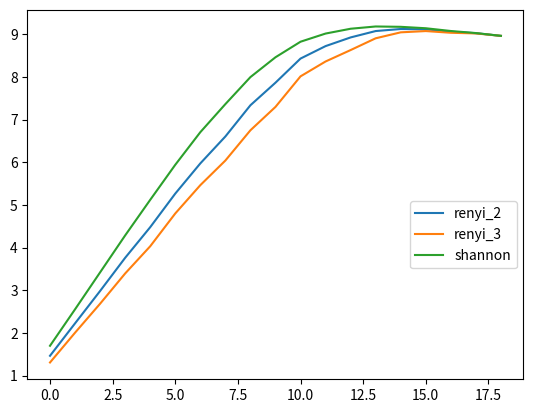

Recreate this plot in Python.
#!/usr/bin/python3

import matplotlib.pyplot as plt
import numpy as np

MU = 3.8
ALPHA = 1.4
BETA = 0.3


def gen_a(x):
    return MU * x * (1 - x)


def gen_b(x, y):
    return 1 - ALPHA * x * x + y, BETA * x


def gen_c(x, y):
    return 1 - ALPHA * np.absolute(x) + y, BETA * x


def gen_seq(start, func, length):
    curr = start
    seq = [curr, ]
    for i in range(length):
        if isinstance(curr, tuple):
            curr = func(curr[0], curr[1])
        else:
            curr = func(curr)
        seq.append(curr)
    return seq


def make_it_bin(seq, border=0.5):
    return [1 if item > border else
            0 for item in seq]


def gen_sub_seq_item(v, n, seq):
    s_n = 0
    for v_index in range(1, v + 1):
        s_n += np.power(2, v - v_index) * seq[v_index * n - v_index + 1]
    return s_n


def gen_sub_seq(seq_bin, v_seq):
    v_map = {}
    for v in v_seq:
        n_seq = range(1, round(len(seq_bin) / v))
        seq_a_sub = []
        for n in n_seq:
            seq_a_sub.append(gen_sub_seq_item(v, n, seq_bin))
        v_map[v] = seq_a_sub
    return v_map


def get_prob(sub_seq):
    prob_v_map = {}
    for v, seq in sub_seq.items():
        prob_map = {}
        l_seq = len(seq)
        for item in set(seq):
            prob_map[item] = seq.count(item) / l_seq
        prob_v_map[v] = prob_map
    return prob_v_map


def get_shannon(probs_map):
    res = 0
    for item in probs_map.values():
        res += item * np.log2(item)
    return -1 * res


def get_renyi(probs_map, b):
    res = 0
    for item in probs_map.values():
        res += np.power(item, b)
    return -1 * np.log2(res) * (1 / (b - 1))


def gen_plots(seqs, labels):
    lines = []
    for plot in zip(seqs, labels):
        line, = plt.plot(np.arange(len(plot[0])), plot[0], label=plot[1])
        lines.append(line)
    plt.legend(lines, labels, bbox_to_anchor=(1, 0.5))
    plt.show()


if __name__ == '__main__':

    seq_chose = gen_seq(0.5, gen_a, 10000)
    seq_bin = make_it_bin(seq_chose)
    seq_sub = gen_sub_seq(seq_bin, v_seq=range(2, 21))
    probs_map = get_prob(seq_sub)

    entropy_set = []
    renyi_full_2 = []
    for prob in probs_map.values():
        renyi_full_2.append(get_renyi(prob, 2))
    entropy_set.append(renyi_full_2)

    renyi_full_3 = []
    for prob in probs_map.values():
        renyi_full_3.append(get_renyi(prob, 3))
    entropy_set.append(renyi_full_3)

    shannon_full = []
    for prob in probs_map.values():
        shannon_full.append(get_shannon(prob))
    entropy_set.append(shannon_full)

    gen_plots(entropy_set, ['renyi_2', 'renyi_3', 'shannon'])
